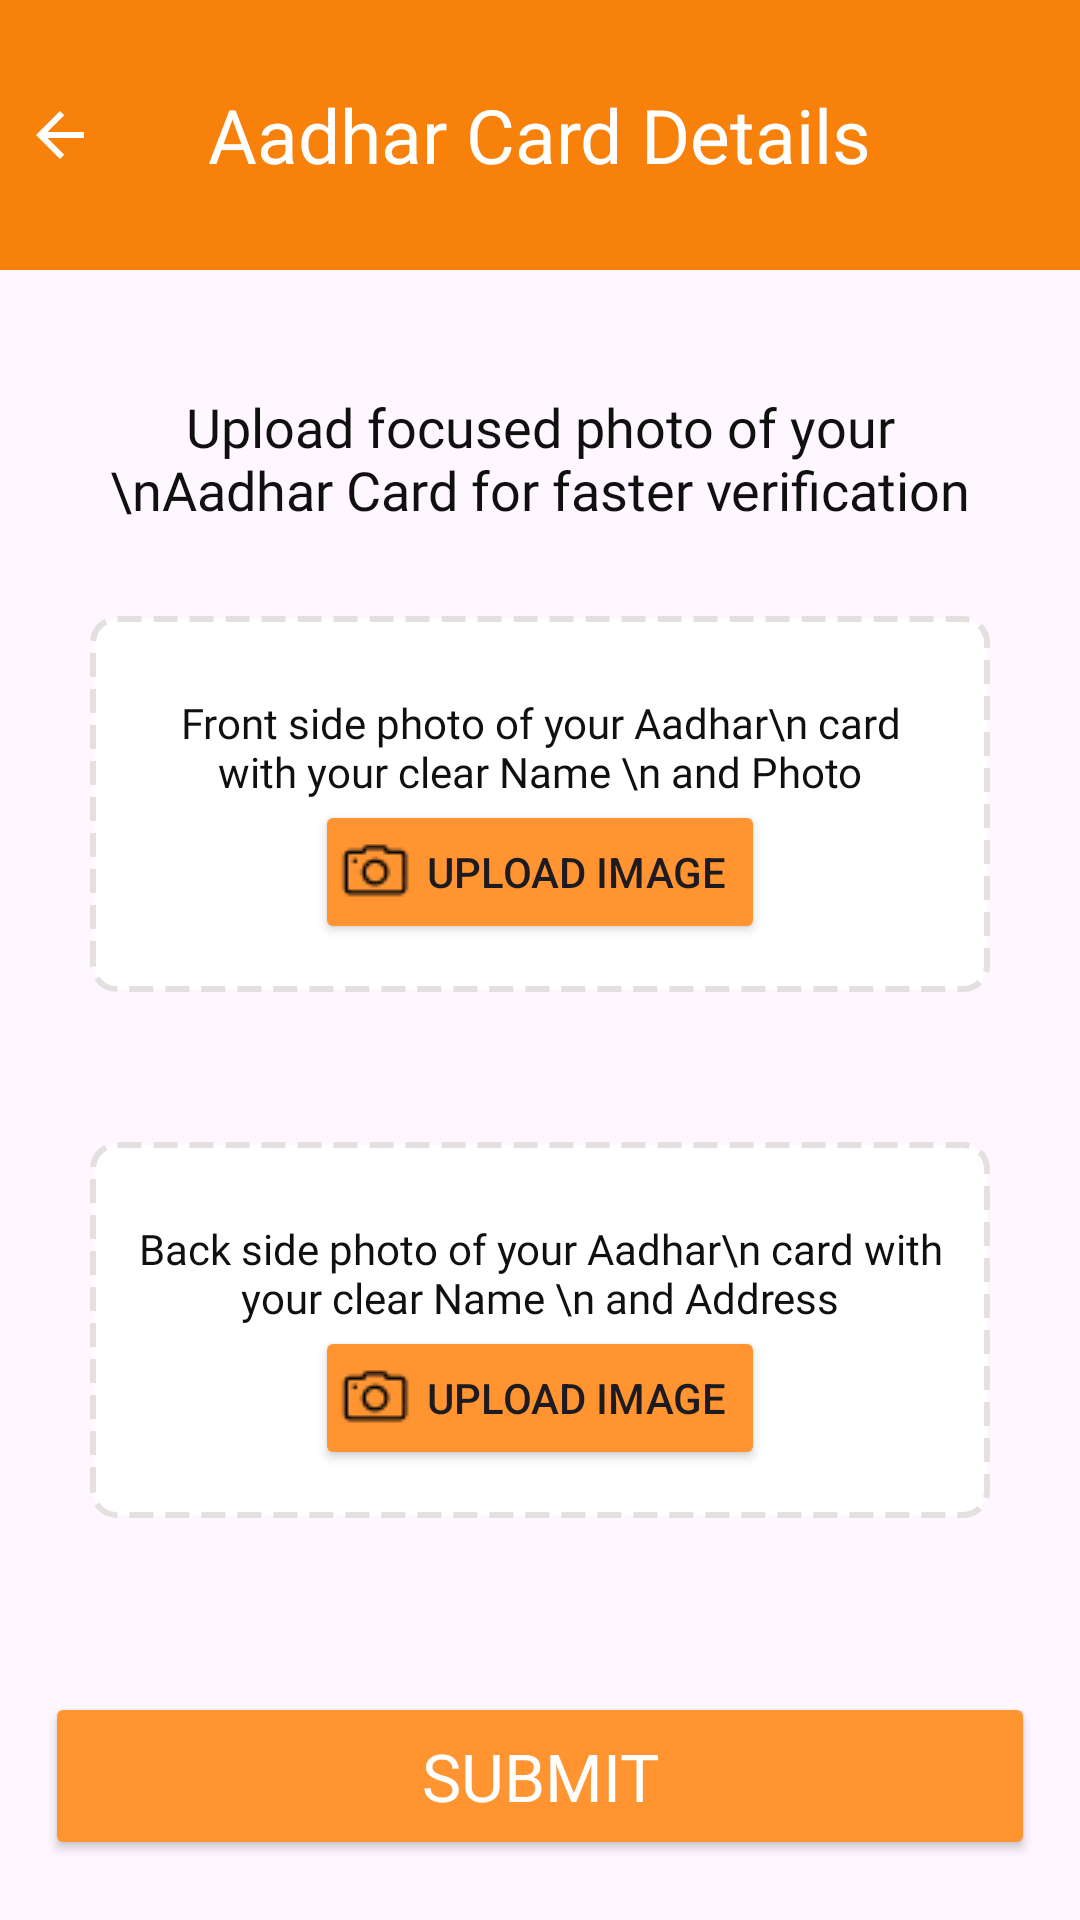

The Android layout XML behind this screen, and the referenced resources:
<!-- AndroidManifest.xml: application theme Theme.B2CDeliveryApp -->
<!-- res/layout/activity_aadhar.xml -->
<?xml version="1.0" encoding="utf-8"?>
<androidx.coordinatorlayout.widget.CoordinatorLayout xmlns:android="http://schemas.android.com/apk/res/android"
    xmlns:tools="http://schemas.android.com/tools"
    android:layout_width="match_parent"
    android:layout_height="match_parent"
    xmlns:app="http://schemas.android.com/apk/res-auto"
    android:fitsSystemWindows="true"
    android:id="@+id/linear_layout_aadhar"
    tools:context=".Aadhar">

    
    <LinearLayout
        android:layout_width="match_parent"
        android:layout_height="match_parent"
        android:orientation="vertical">

        
        <FrameLayout
            android:layout_width="match_parent"
            android:layout_height="wrap_content"
            android:paddingVertical="25dp"
            android:background="@color/appThemeColor">

            
            <ImageView
                android:id="@+id/aadharBackButton"
                android:layout_width="wrap_content"
                android:layout_height="wrap_content"
                android:contentDescription="Back"
                android:padding="8dp"
                android:scaleType="center"
                android:src="@drawable/baseline_arrow_back_black"
                android:layout_gravity="start|center_vertical"
                app:tint="@color/white" />

            
            <TextView
                android:id="@+id/titleText"
                android:layout_width="wrap_content"
                android:layout_height="wrap_content"
                android:layout_gravity="center"
                android:text="Aadhar Card Details"
                android:textColor="@android:color/white"
                android:textSize="25sp"
                android:textStyle="normal" />
        </FrameLayout>

        
        <TextView
            android:id="@+id/textView2"
            android:layout_width="match_parent"
            android:layout_height="wrap_content"
            android:layout_marginTop="40dp"
            android:layout_marginHorizontal="30dp"
            android:fontFamily="@font/archivo_medium"
            android:text="Upload focused photo of your \nAadhar Card for faster verification"
            android:textAlignment="center"
            android:textColor="#101010"
            android:textSize="18sp" />

        
        <LinearLayout
            android:id="@+id/llFrontAadhar"
            android:layout_width="match_parent"
            android:layout_height="wrap_content"
            android:orientation="vertical"
            android:layout_margin="30dp"
            android:background="@drawable/border"
            android:padding="16dp">

            <TextView
                android:id="@+id/textView3"
                android:layout_width="match_parent"
                android:layout_height="wrap_content"
                android:fontFamily="@font/archivo_medium"
                android:paddingTop="10dp"
                android:text="Front side photo of your Aadhar\n card with your clear Name \n and Photo"
                android:textAlignment="center"
                android:textColor="#101010" />

            <Button
                android:id="@+id/front_aadhar_upload_btn"
                android:layout_width="150dp"
                android:layout_height="wrap_content"
                android:padding="8dp"
                android:drawableLeft="@drawable/camera"
                android:backgroundTint="@color/orange"
                android:textAlignment="center"
                android:layout_gravity="center"
                android:text="Upload Image" />
            <ImageView
                android:id="@+id/imgFrontAadhar"
                android:layout_width="match_parent"
                android:layout_height="130dp"
                android:layout_marginTop="16dp"
                android:visibility="gone"
                android:adjustViewBounds="false"
                android:scaleType="centerCrop" />
        </LinearLayout>

        
        <LinearLayout
            android:layout_width="match_parent"
            android:layout_height="wrap_content"
            android:orientation="vertical"
            android:layout_marginHorizontal="30dp"
            android:layout_marginTop="20dp"
            android:background="@drawable/border"
            android:padding="16dp">

            <TextView
                android:id="@+id/textView4"
                android:layout_width="match_parent"
                android:layout_height="wrap_content"
                android:fontFamily="@font/archivo_medium"
                android:paddingTop="10dp"
                android:text="Back side photo of your Aadhar\n card with your clear Name \n and Address"
                android:textAlignment="center"
                android:textColor="#101010" />

            <Button
                android:id="@+id/back_aadhar_upload_btn"
                android:layout_width="150dp"
                android:layout_height="wrap_content"
                android:padding="8dp"
                android:textAlignment="center"
                android:drawableLeft="@drawable/camera"
                android:layout_gravity="center"
                android:backgroundTint="@color/orange"
                android:text="Upload Image" />
            <ImageView
                android:id="@+id/imgBackAadhar"
                android:layout_width="match_parent"
                android:layout_height="130dp"
                android:layout_marginTop="16dp"
                android:visibility="gone"
                android:adjustViewBounds="false"
                android:scaleType="centerCrop" />
        </LinearLayout>

        
        <RelativeLayout
            android:layout_width="match_parent"
            android:layout_height="match_parent">

            

            <Button
                android:id="@+id/submit_aadhar_btn"
                android:layout_width="match_parent"
                android:layout_height="56dp"
                android:layout_alignParentBottom="true"
                android:layout_marginHorizontal="15dp"
                android:layout_marginBottom="20dp"
                android:backgroundTint="@color/orange"
                android:fontFamily="@font/istok_web_bold"
                android:gravity="center"
                android:text="Submit"
                android:textColor="#FFFFFF"
                android:textSize="22sp" />

        </RelativeLayout>
    </LinearLayout>

    
    <FrameLayout
        android:id="@+id/loaderContainer"
        android:layout_width="match_parent"
        android:layout_height="match_parent"
        android:visibility="gone"
        android:background="#80000000">

        <ProgressBar
            android:layout_width="wrap_content"
            android:layout_height="wrap_content"
            android:layout_gravity="center" />
    </FrameLayout>
</androidx.coordinatorlayout.widget.CoordinatorLayout>
<!-- resources referenced by this layout -->
<resources>
  <color name="appThemeColor">#F8810B</color>
  <color name="orange">#FF9431</color>
  <color name="white">#FFFFFFFF</color>
  <!-- drawable baseline_arrow_back_black (drawable) -->
  <vector xmlns:android="http://schemas.android.com/apk/res/android"
      android:autoMirrored="true"
      android:height="24dp"
      android:viewportHeight="24"
      android:viewportWidth="24"
      android:width="24dp">
  
      <path
          android:fillColor="?attr/colorControlNormal"
          android:pathData="M20,11H7.83l5.59,-5.59L12,4l-8,8 8,8 1.41,-1.41L7.83,13H20v-2z" />
  </vector>
  <!-- drawable border (drawable) -->
  <?xml version="1.0" encoding="utf-8"?>
  <shape xmlns:android="http://schemas.android.com/apk/res/android">
      <solid android:color="#FFFFFF"/>
      <stroke
          android:width="2dp"
          android:color="@color/grey"
      android:dashWidth="8dp"
      android:dashGap="4dp"/>
      <corners android:radius="8dp"/>
  </shape>
  <!-- drawable camera: png bitmap (drawable, 815 bytes) -->
  <style name="Theme.B2CDeliveryApp" parent="Base.Theme.B2CDeliveryApp">
          <item name="android:windowTranslucentStatus">true</item>
          <item name="android:statusBarColor">@android:color/transparent</item>
      </style>
  <color name="grey">#E4E0E0</color>
  <style name="Base.Theme.B2CDeliveryApp" parent="Theme.Material3.Light.NoActionBar">
          
          
      </style>
</resources>
